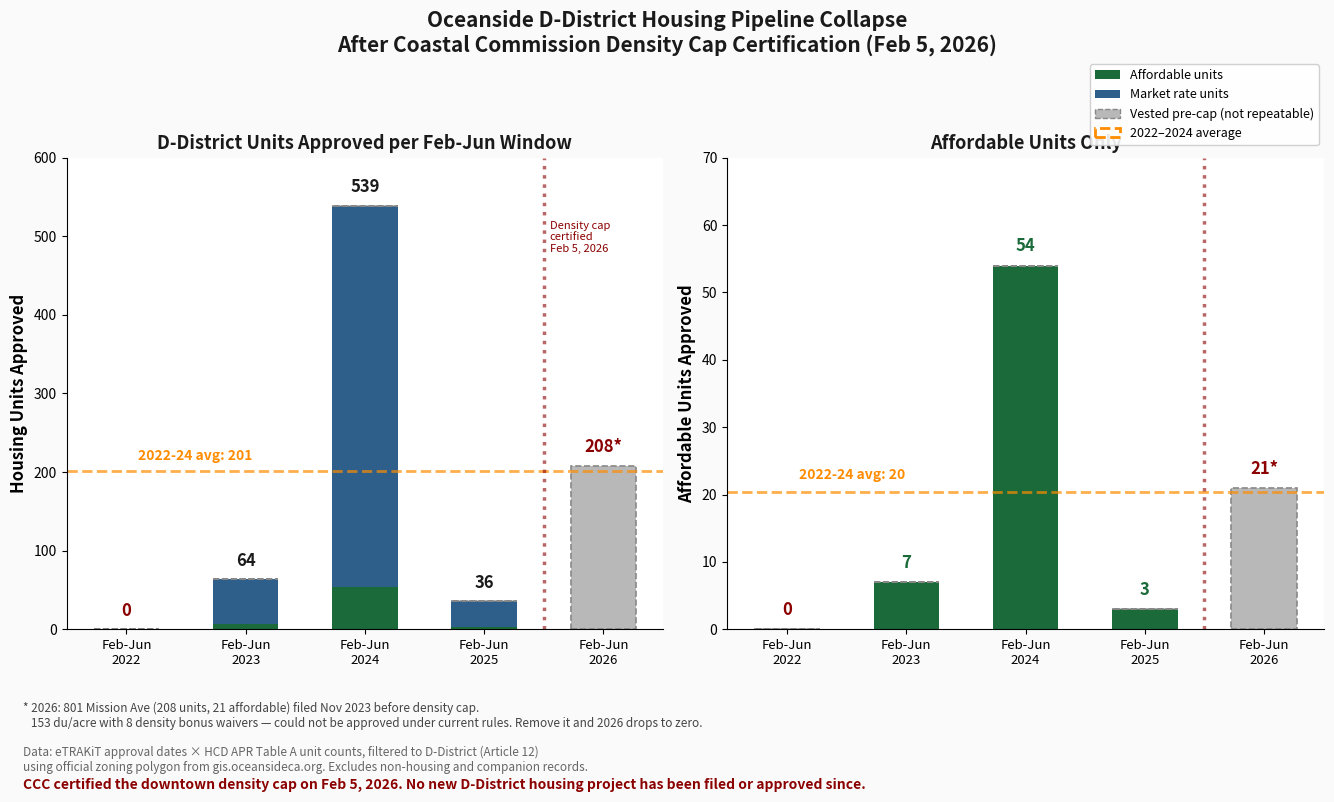

The matplotlib source for this figure: (Note: this script raises an exception after producing the figure.)
#!/usr/bin/env python3
"""Housing pipeline collapse chart — D-District (Article 12) approvals only.

Data: eTRAKiT entitlement approval dates × HCD APR Table A unit counts.
Filtered to projects within the official D-District zoning boundary
(gis.oceansideca.org polygon, point-in-polygon verified).
"""

import matplotlib
matplotlib.use('Agg')
import matplotlib.pyplot as plt
import matplotlib.patches as mpatches
import numpy as np

fig, (ax1, ax2) = plt.subplots(1, 2, figsize=(14, 8), sharey=False)
fig.patch.set_facecolor('#FAFAFA')

C_AFFORDABLE = '#1B6B3A'
C_MARKET = '#2D5F8A'
C_GHOST = '#B8B8B8'
C_RED = '#8B0000'
C_AVG = '#FF8C00'

years = ['Feb-Jun\n2022', 'Feb-Jun\n2023', 'Feb-Jun\n2024', 'Feb-Jun\n2025', 'Feb-Jun\n2026']
x = np.arange(len(years))

# D-District-only approved projects (verified by GIS polygon):
# 2022: (none in D-District)
# 2023: RD22-00002 901 Pier View (64u/7a)
# 2024: RD23-00003 712 Seagaze (179u/18a) + RD22-00005 Modera Neptune (360u/36a)
# 2025: T24-00001 Kelly St (36u/3a) — in D-12 per GIS
# 2026: RD23-00005 801 Mission (208u/21a) — vested pre-cap
affordable = [0,    7,   54,    3,   21]
market =     [0,   57,  485,   33,  187]
ghost =      [0,    0,    0,    0,    0]

# 2026 is entirely vested pre-cap
ghost[4] = market[4] + affordable[4]
market[4] = 0
affordable[4] = 0

totals = [a + m + g for a, m, g in zip(affordable, market, ghost)]
bar_width = 0.55

# ─── LEFT PANEL ───

bars_aff = ax1.bar(x, affordable, color=C_AFFORDABLE, width=bar_width)
bars_mkt = ax1.bar(x, market, bottom=affordable, color=C_MARKET, width=bar_width)
bars_ghost = ax1.bar(x, ghost, bottom=[a + m for a, m in zip(affordable, market)],
                     color=C_GHOST, width=bar_width, edgecolor='#888888',
                     linestyle='--', linewidth=1.2)

for i, t in enumerate(totals):
    color = C_RED if i >= 4 else '#1A1A1A'
    label = '{:,}'.format(t)
    if i == 4:
        label += '*'
    if t == 0:
        ax1.text(i, 12, '0', ha='center', va='bottom', fontsize=12,
                 fontweight='bold', color=C_RED)
    else:
        ax1.text(i, t + 12, label, ha='center', va='bottom', fontsize=12,
                 fontweight='bold', color=color)

avg_precap = np.mean(totals[:3])
ax1.axhline(y=avg_precap, color=C_AVG, linestyle='--', linewidth=2, alpha=0.7)
ax1.text(0.1, avg_precap + 15, '2022-24 avg: {:,.0f}'.format(avg_precap),
         fontsize=10, color=C_AVG, fontweight='bold')

ax1.axvline(x=3.5, color=C_RED, linestyle=':', linewidth=2.5, alpha=0.6)
ax1.text(3.55, 520, 'Density cap\ncertified\nFeb 5, 2026', fontsize=8,
         color=C_RED, fontstyle='italic', va='top')

ax1.set_ylabel('Housing Units Approved', fontsize=12, fontweight='bold')
ax1.set_title('D-District Units Approved per Feb-Jun Window', fontsize=13,
              fontweight='bold', color='#1A1A1A')
ax1.set_ylim(0, 600)
ax1.set_xticks(x)
ax1.set_xticklabels(years, fontsize=9.5)
ax1.spines['top'].set_visible(False)
ax1.spines['right'].set_visible(False)

# ─── RIGHT PANEL: Affordable Only ───

aff_values = [0, 7, 54, 3, 21]
aff_ghost = [0, 0, 0, 0, 21]
aff_real = [0, 7, 54, 3, 0]

bar_colors = [C_AFFORDABLE if i < 4 else C_RED for i in range(len(years))]
ax2.bar(x, aff_real, color=bar_colors, width=bar_width)
ax2.bar(x, aff_ghost, bottom=aff_real, color=C_GHOST, width=bar_width,
        edgecolor='#888888', linestyle='--', linewidth=1.2)

for i, a in enumerate(aff_values):
    color = C_RED if i >= 4 else C_AFFORDABLE
    if a == 0 and i < 4:
        ax2.text(i, 1.5, '0', ha='center', va='bottom', fontsize=12,
                 fontweight='bold', color=C_RED)
    else:
        label = str(a)
        if i == 4:
            label += '*'
        ax2.text(i, a + 1.5, label, ha='center', va='bottom', fontsize=12,
                 fontweight='bold', color=color)

avg_aff = np.mean(aff_values[:3])
ax2.axhline(y=avg_aff, color=C_AVG, linestyle='--', linewidth=2, alpha=0.7)
ax2.text(0.1, avg_aff + 2, '2022-24 avg: {:,.0f}'.format(avg_aff),
         fontsize=10, color=C_AVG, fontweight='bold')

ax2.axvline(x=3.5, color=C_RED, linestyle=':', linewidth=2.5, alpha=0.6)

ax2.set_ylabel('Affordable Units Approved', fontsize=12, fontweight='bold')
ax2.set_title('Affordable Units Only', fontsize=13, fontweight='bold', color='#1A1A1A')
ax2.set_ylim(0, 70)
ax2.set_xticks(x)
ax2.set_xticklabels(years, fontsize=9.5)
ax2.spines['top'].set_visible(False)
ax2.spines['right'].set_visible(False)

# ─── Footnotes ───

fig.text(0.04, 0.115,
         '* 2026: 801 Mission Ave (208 units, 21 affordable) filed Nov 2023 before density cap.\n'
         '   153 du/acre with 8 density bonus waivers — could not be approved under current rules. '
         'Remove it and 2026 drops to zero.',
         fontsize=8.5, color='#444444', fontstyle='italic', va='top', family='sans-serif')

fig.text(0.04, 0.06,
         'Data: eTRAKiT approval dates × HCD APR Table A unit counts, filtered to D-District (Article 12)\n'
         'using official zoning polygon from gis.oceansideca.org. Excludes non-housing and companion records.',
         fontsize=8.5, color='#666666', va='top', family='sans-serif')

fig.text(0.04, 0.02,
         'CCC certified the downtown density cap on Feb 5, 2026. '
         'No new D-District housing project has been filed or approved since.',
         fontsize=10, color=C_RED, fontweight='bold', va='top', family='sans-serif')

# ─── Title ───

fig.suptitle('Oceanside D-District Housing Pipeline Collapse\n'
             'After Coastal Commission Density Cap Certification (Feb 5, 2026)',
             fontsize=15, fontweight='bold', color='#1A1A1A', y=0.98)

legend_elements = [
    mpatches.Patch(facecolor=C_AFFORDABLE, label='Affordable units'),
    mpatches.Patch(facecolor=C_MARKET, label='Market rate units'),
    mpatches.Patch(facecolor=C_GHOST, edgecolor='#888888', linestyle='--',
                   label='Vested pre-cap (not repeatable)'),
    mpatches.Patch(facecolor='none', edgecolor=C_AVG, linestyle='--', linewidth=2,
                   label='2022–2024 average'),
]
fig.legend(handles=legend_elements, loc='upper right', bbox_to_anchor=(0.97, 0.92),
           fontsize=9, framealpha=0.9)

plt.tight_layout(rect=[0.02, 0.14, 0.98, 0.92])

out = '/home/thomas/repos/civics/share/oceanside-sb79-briefing/oceanside-pipeline-collapse.jpg'
fig.savefig(out, dpi=200, bbox_inches='tight', facecolor=fig.get_facecolor())
print('Saved:', out)
